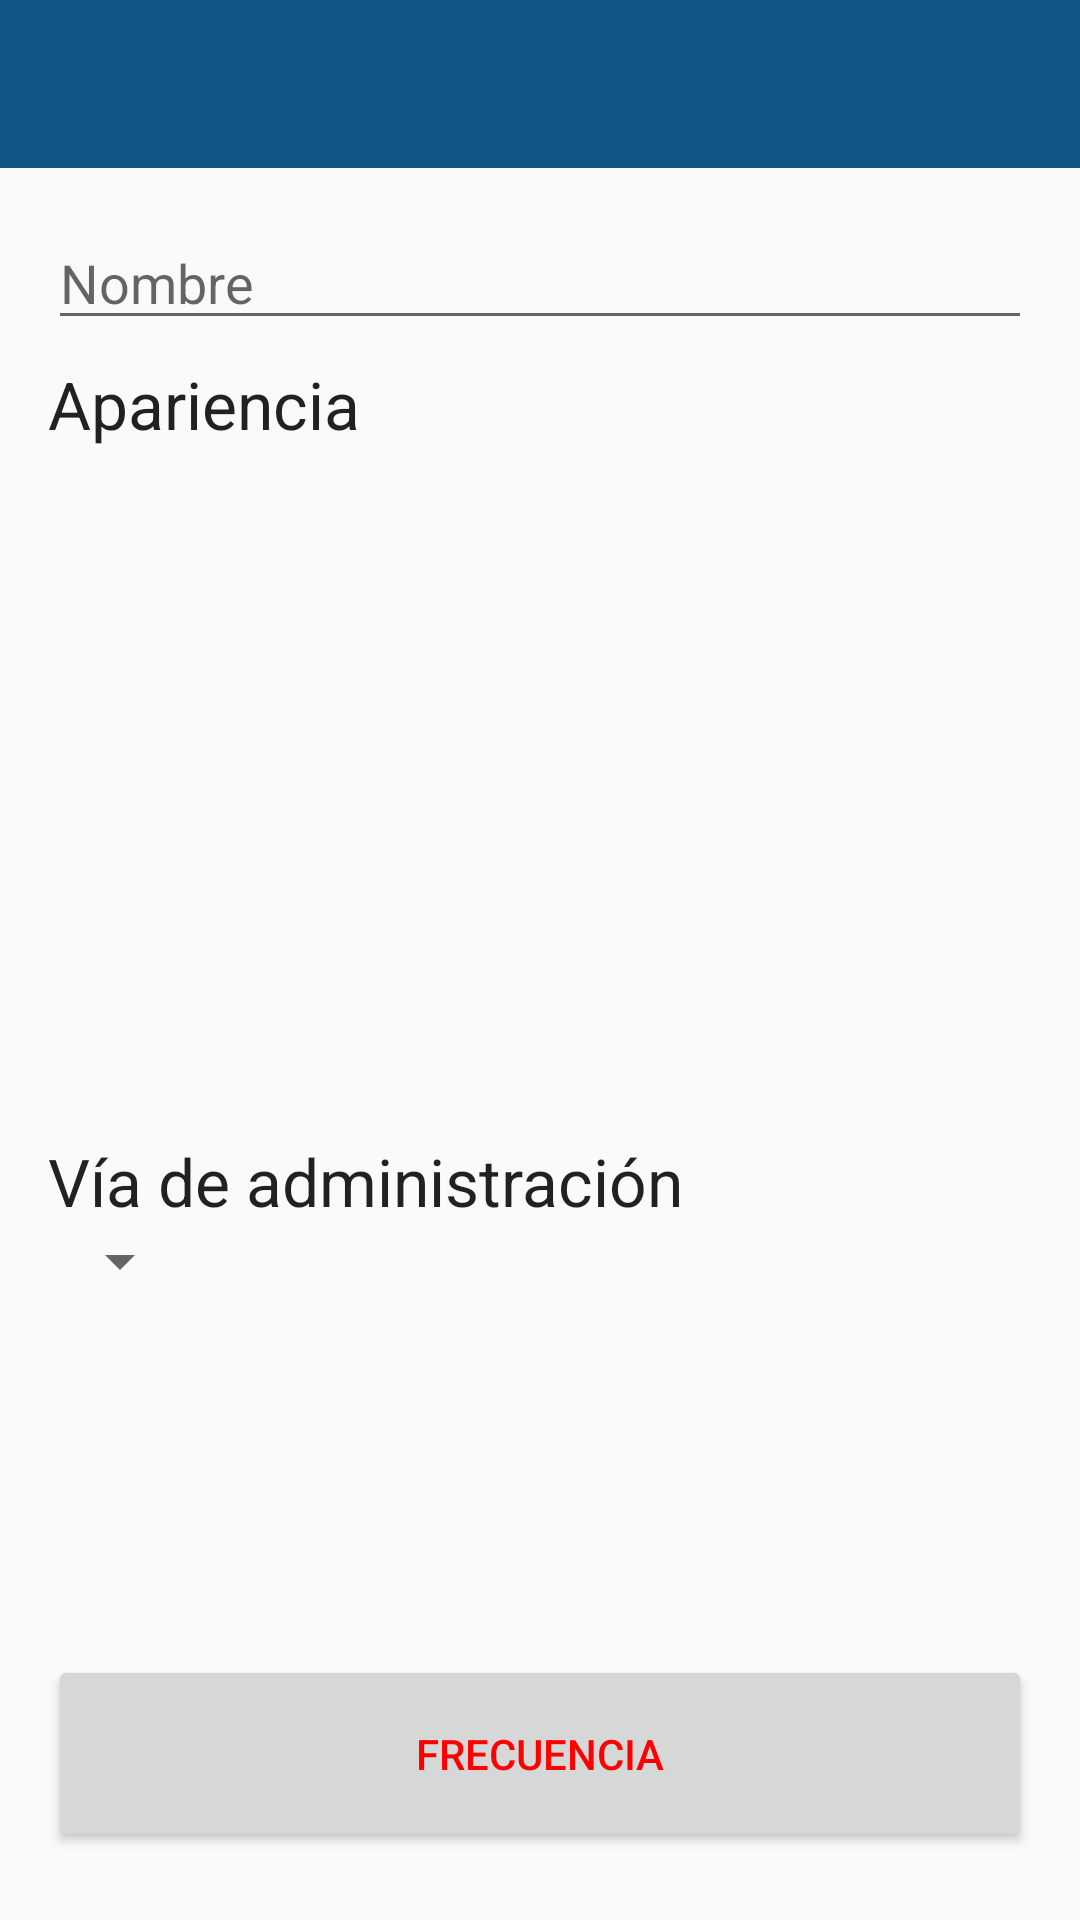

Layout XML and referenced resources for this Android screen:
<!-- AndroidManifest.xml: application theme MyMaterialTheme -->
<!-- res/layout/activity_add_form.xml -->
<?xml version="1.0" encoding="utf-8"?>
<RelativeLayout xmlns:android="http://schemas.android.com/apk/res/android"
    xmlns:app="http://schemas.android.com/apk/res-auto"
    xmlns:tools="http://schemas.android.com/tools"
    android:layout_width="match_parent"
    android:layout_height="match_parent"
    tools:context="com.example.atmosfera.medicamentosapp.AddFormActivity">

    <android.support.v7.widget.Toolbar
        android:id="@+id/toolbar"
        android:layout_width="match_parent"
        android:layout_height="wrap_content"
        android:background="@color/colorPrimary"
        app:layout_scrollFlags="scroll|enterAlways"
        app:popupTheme="@style/ThemeOverlay.AppCompat.Light"
        app:theme="@style/CustomToolbar"
        app:titleTextColor="@color/colorAccent" />

    <RelativeLayout
        android:layout_width="match_parent"
        android:layout_height="match_parent"
        android:layout_alignParentLeft="true"
        android:layout_alignParentStart="true"
        android:layout_below="@+id/toolbar"
        android:paddingBottom="@dimen/activity_vertical_margin"
        android:paddingLeft="@dimen/activity_horizontal_margin"
        android:paddingRight="@dimen/activity_horizontal_margin"
        android:paddingTop="@dimen/activity_vertical_margin">

        <EditText
            android:id="@+id/name"
            android:layout_width="wrap_content"
            android:layout_height="wrap_content"
            android:layout_alignParentEnd="true"
            android:layout_alignParentLeft="true"
            android:layout_alignParentRight="true"
            android:layout_alignParentStart="true"
            android:layout_alignParentTop="true"
            android:hint="@string/name_form_add"
            android:inputType="textPersonName"
            android:theme="@style/EditText" />

        <LinearLayout
            android:layout_width="match_parent"
            android:layout_height="wrap_content"
            android:layout_above="@+id/linearLayout"
            android:layout_below="@+id/name"
            android:orientation="vertical">

            <TextView
                android:id="@+id/apariencia"
                android:layout_width="wrap_content"
                android:layout_height="wrap_content"
                android:layout_alignParentLeft="true"
                android:layout_alignParentStart="true"
                android:layout_marginTop="20px"
                android:text="@string/text_viewpager"
                android:textAppearance="?android:attr/textAppearanceLarge"
                android:theme="@style/TextView" />

            <android.support.v4.view.ViewPager
                android:id="@+id/viewpager"
                android:layout_width="match_parent"
                android:layout_height="223dp"

                android:layout_alignParentLeft="true"
                android:layout_alignParentStart="true"
                android:layout_marginBottom="20px"
                app:layout_behavior="@string/appbar_scrolling_view_behavior" />

            <LinearLayout
                android:id="@+id/linearLayout"
                android:orientation="vertical"
                android:layout_width="match_parent"
                android:layout_height="wrap_content"
                android:layout_alignParentBottom="true"
                android:layout_alignParentLeft="true"
                android:layout_alignParentStart="true">

                <TextView
                    android:id="@+id/txt_via"
                    android:layout_width="wrap_content"
                    android:layout_height="wrap_content"
                    android:text="@string/txt_via"
                    android:textAppearance="?android:attr/textAppearanceLarge"
                    android:theme="@style/TextView" />

                <Spinner
                    android:id="@+id/via"
                    android:layout_width="wrap_content"
                    android:layout_height="wrap_content"
                    android:layout_alignLeft="@+id/btnFrecuencia"
                    android:layout_alignParentEnd="true"
                    android:layout_alignParentRight="true"
                    android:layout_alignStart="@+id/btnFrecuencia"
                    android:spinnerMode="dialog" />

            </LinearLayout>


        </LinearLayout>

        <Button
            android:id="@+id/btnFrecuencia"
            android:layout_width="match_parent"
            android:layout_height="wrap_content"
            android:text="@string/frec_btn"
            android:textColor="#FF0000"
            android:padding="70px"
            android:layout_alignParentBottom="true"
            android:layout_alignParentLeft="true"
            android:layout_alignParentStart="true"
            android:layout_marginBottom="20px" />


    </RelativeLayout>


</RelativeLayout>
<!-- resources referenced by this layout -->
<resources>
  <color name="colorAccent">#c8e8ff</color>
  <color name="colorPrimary">#125688</color>
  <dimen name="activity_horizontal_margin">16dp</dimen>
  <dimen name="activity_vertical_margin">16dp</dimen>
  <string name="frec_btn">Frecuencia</string>
  <string name="name_form_add">Nombre</string>
  <string name="text_viewpager">Apariencia</string>
  <string name="txt_via">Vía de administración</string>
  <style name="CustomToolbar">
          <item name="android:layout_width">match_parent</item>
          <item name="android:layout_height">?attr/actionBarSize</item>
          <item name="android:background">?attr/colorPrimary</item>
      </style>
  <style name="MyMaterialTheme" parent="MyMaterialTheme.Base" />
  <style name="MyMaterialTheme.Base" parent="Theme.AppCompat.Light.DarkActionBar">
          <item name="windowNoTitle">true</item>
          <item name="windowActionBar">false</item>
          <item name="colorPrimary">@color/colorPrimary</item>
          <item name="colorPrimaryDark">@color/colorPrimaryDark</item>
          <item name="colorAccent">@color/colorAccent</item>
      </style>
  <color name="colorPrimaryDark">#0C283C</color>
</resources>
